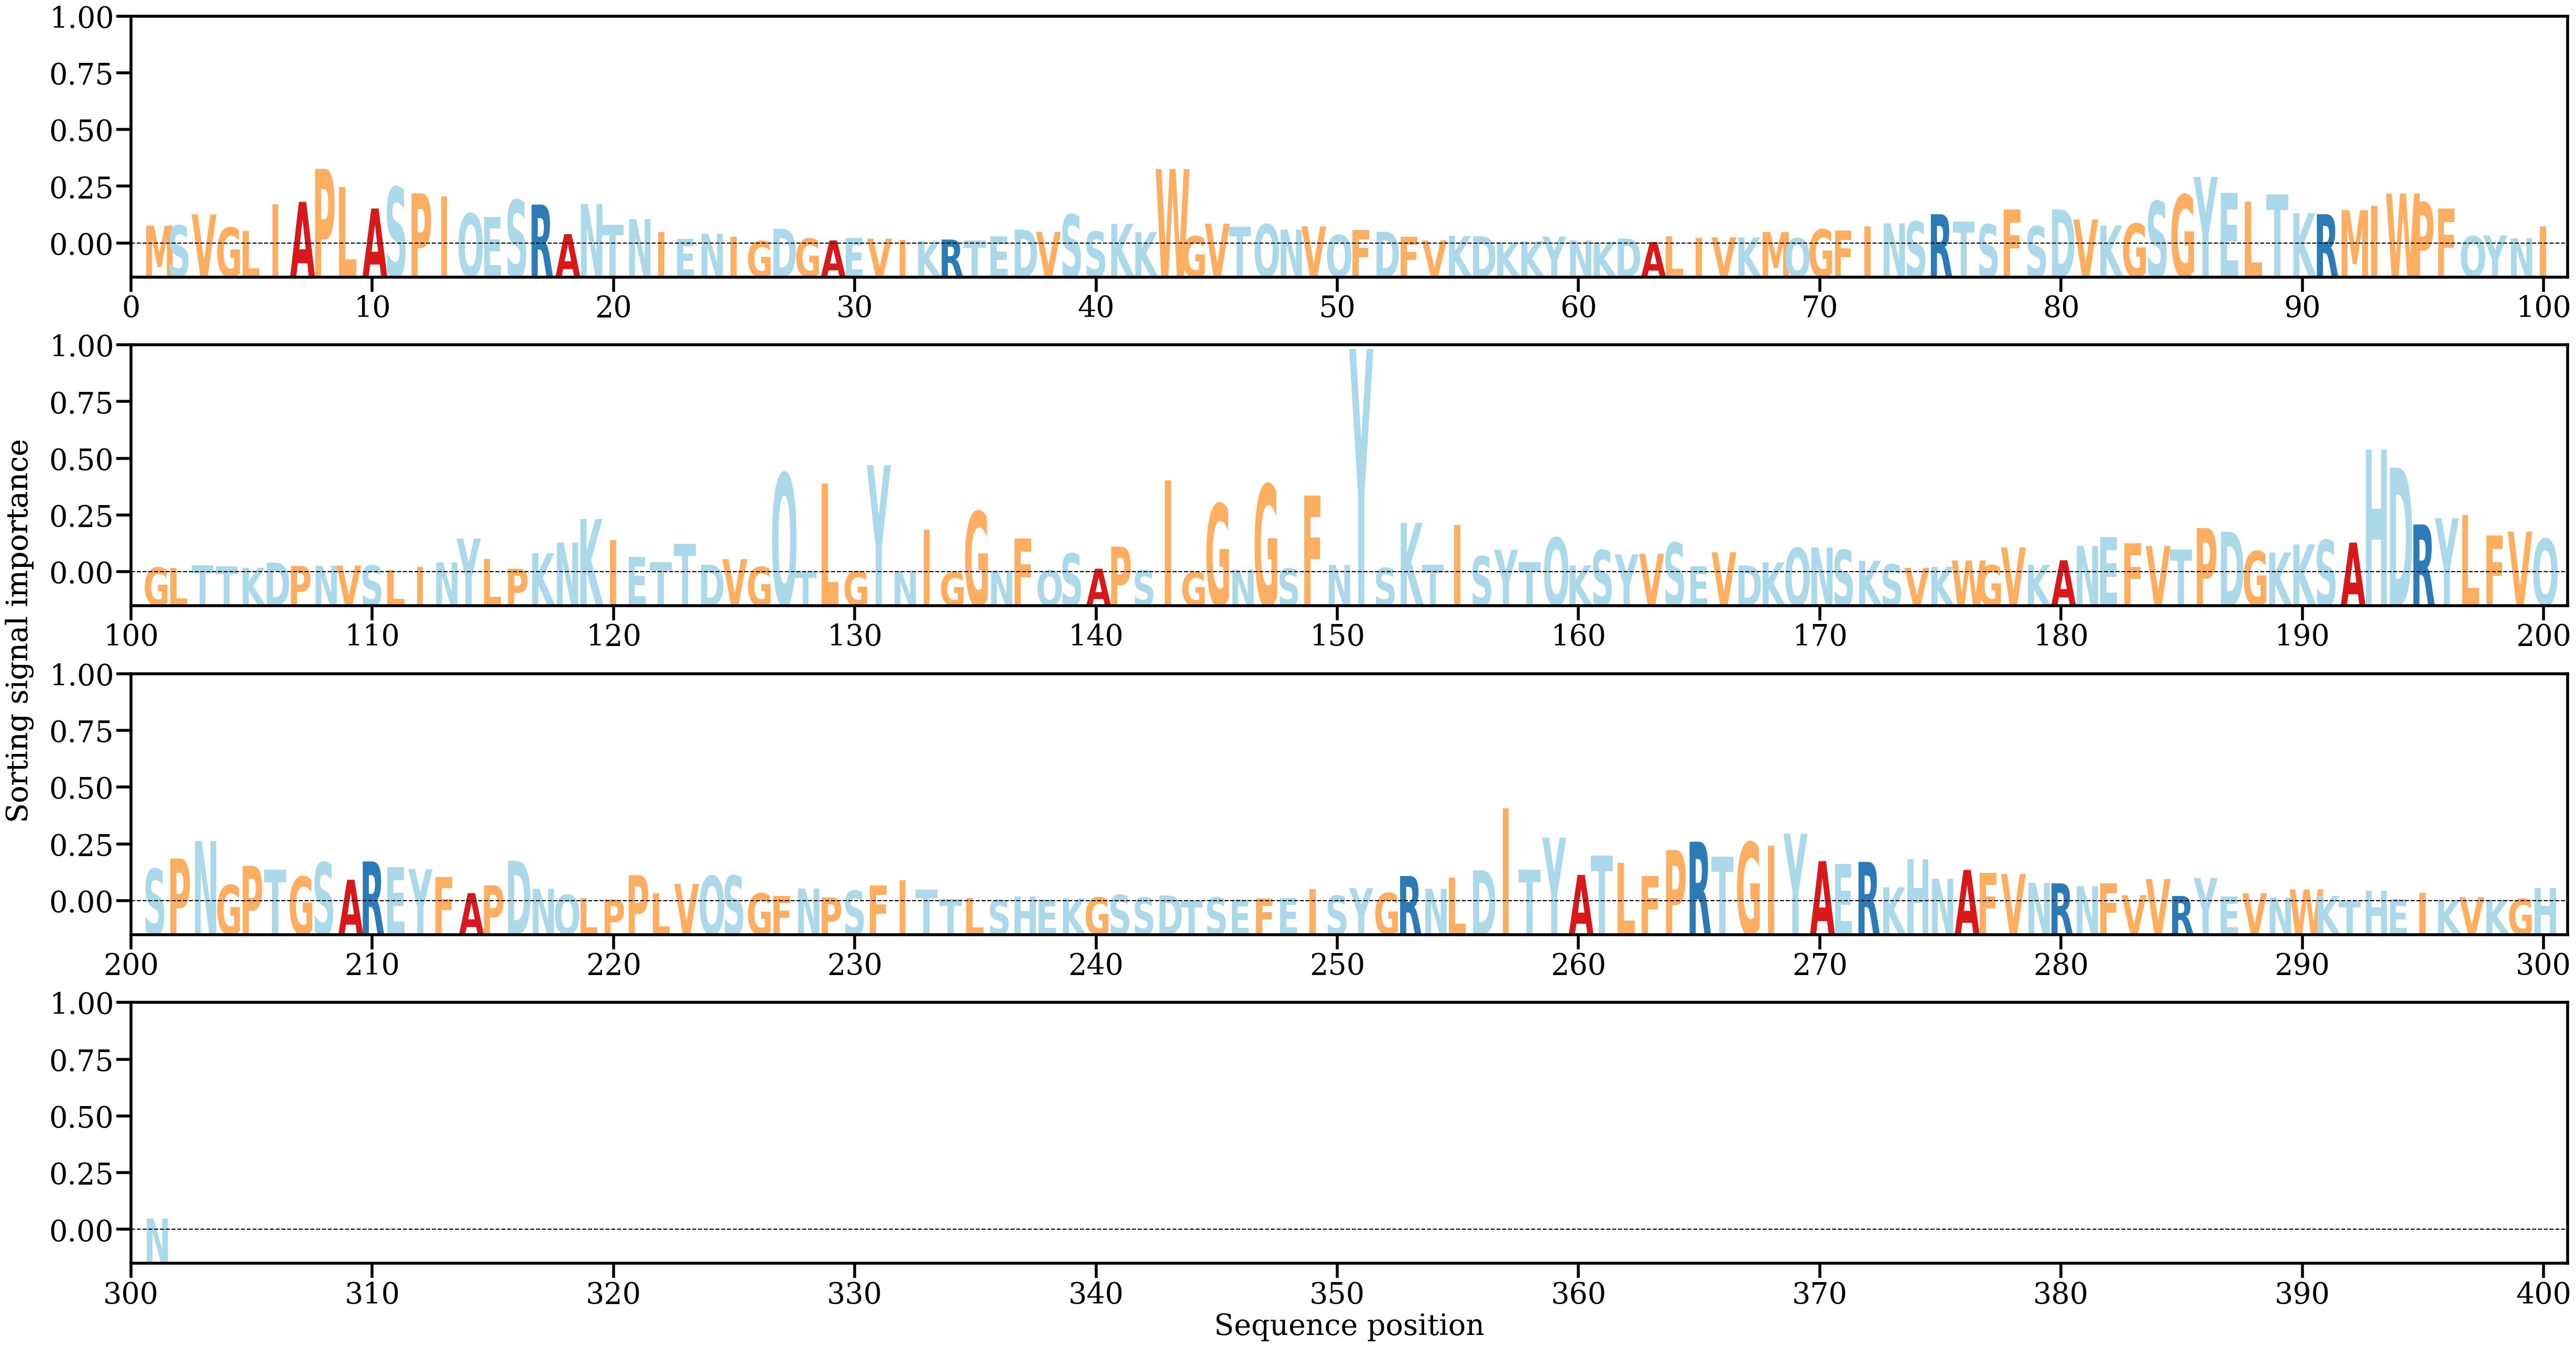

Data behind this chart, as committed beside it:
AA, Alpha
M, [0.00264405]
S, [0.00265968]
V, [0.00418572]
G, [0.00238517]
L, [0.00187254]
I, [0.0055193]
A, [0.00589546]
P, [0.01040027]
L, [0.00791427]
A, [0.00498238]
S, [0.0079048]
P, [0.00704]
I, [0.00664599]
Q, [0.00428112]
E, [0.00386437]
S, [0.00614229]
R, [0.0055196]
A, [0.00147694]
N, [0.00559277]
T, [0.00274309]
N, [0.00353021]
I, [0.00172238]
E, [0.00083203]
N, [0.00153909]
I, [0.0010907]
G, [0.00054071]
D, [0.00223461]
G, [0.00086367]
A, [0.00062625]
E, [0.0009983]
V, [0.00085863]
I, [0.00066233]
K, [0.00053179]
R, [0.00073895]
T, [0.00058718]
E, [0.00120663]
D, [0.00210042]
V, [0.00177743]
S, [0.00415023]
S, [0.00184499]
K, [0.00287385]
K, [0.00174542]
W, [0.01036315]
G, [0.00118117]
V, [0.00289928]
T, [0.00248887]
Q, [0.00283015]
N, [0.00209509]
V, [0.00253736]
Q, [0.00136328]
F, [0.00203336]
D, [0.00181174]
F, [0.00108871]
V, [0.00061351]
K, [0.00123768]
D, [0.0011944]
K, [0.00038083]
K, [0.00049053]
Y, [0.00115258]
N, [0.00063404]
... 241 more rows
